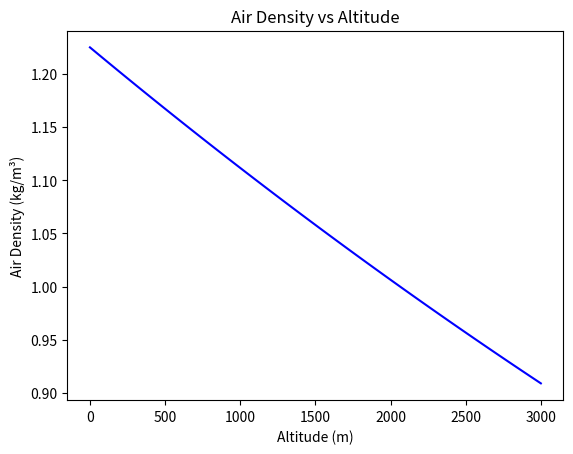

Recreate this plot in Python.
#altitude.py

"""

Module for modeling the effect of altitude on air density and vehicle performance.

"""

from dataclasses import dataclass
import numpy as np
import matplotlib.pyplot as plt

@dataclass
class AltitudeModel:
    temp0: float = 288.15   # Sea-level standard temperature (K)
    pressure0: float = 101325  # Sea-level pressure (Pa)
    lapse_rate: float = 0.0065 # Temperature lapse rate (K/m)
    R: float = 287.05       # Specific gas constant for dry air (J/kg*K)
    g: float = 9.81         # Gravity (m/s²)

    def air_density(self, altitude: float) -> float:
        """Return air density (kg/m³) at given altitude (m)."""
        temp = self.temp0 - self.lapse_rate * altitude
        pressure = self.pressure0 * (temp / self.temp0) ** (self.g / (self.R * self.lapse_rate))
        return pressure / (self.R * temp)


# Example usage and plotting

if __name__ == "__main__":
    model = AltitudeModel()
    altitudes = np.linspace(0, 3000, 50)
    densities = [model.air_density(h) for h in altitudes]

    print("Altitude Example:")
    for h in [0, 1000, 2000]:
        print(f"Altitude {h} m → Air Density = {model.air_density(h):.3f} kg/m³")

    plt.plot(altitudes, densities, color="blue")
    plt.xlabel("Altitude (m)")
    plt.ylabel("Air Density (kg/m³)")
    plt.title("Air Density vs Altitude")
    plt.show()
